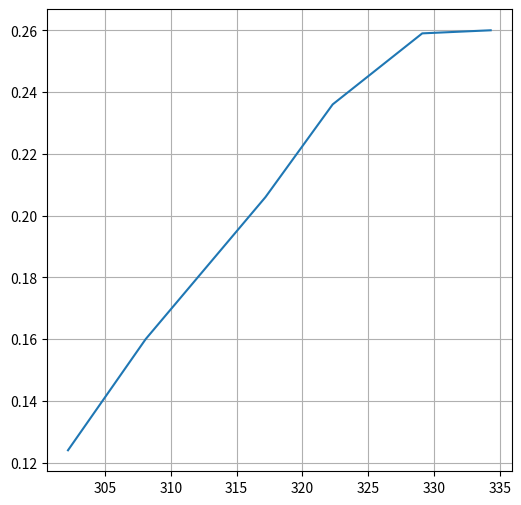

Generate this figure with matplotlib:
import matplotlib.pyplot as plt
import numpy as np

plt.figure(figsize=(6,6))

x = [302.2,308.1,317.2,322.3,329.1,334.3]
l=[0.124,0.160,0.206,0.236,0.259,0.260]

plt.grid()
plt.plot(x,l)
plt.show()